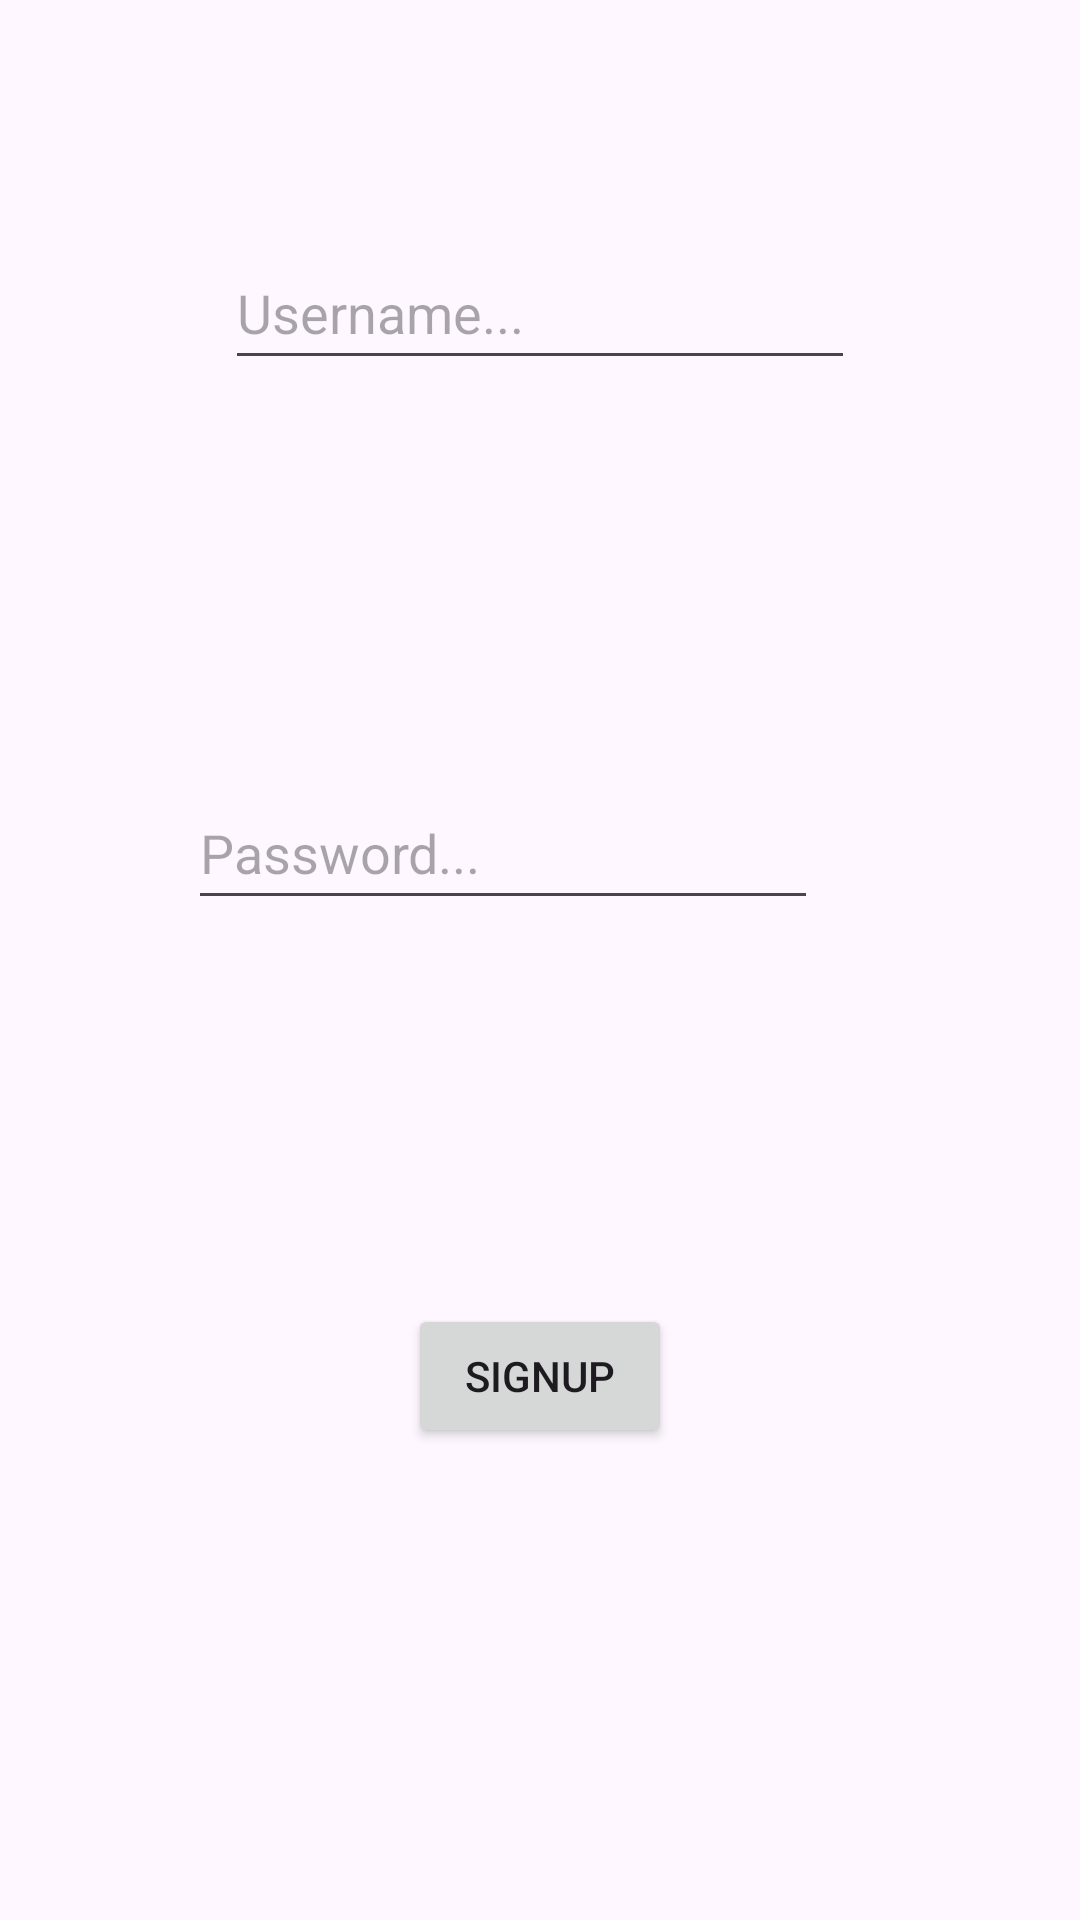

Write the Android layout XML for this screen, with the resource values it uses.
<!-- AndroidManifest.xml: application theme Theme.AddFragment -->
<!-- res/layout/fragment_task_signup.xml -->
<?xml version="1.0" encoding="utf-8"?>
<FrameLayout xmlns:android="http://schemas.android.com/apk/res/android"
    xmlns:app="http://schemas.android.com/apk/res-auto"
    xmlns:tools="http://schemas.android.com/tools"
    android:layout_width="match_parent"
    android:layout_height="match_parent"
    tools:context=".TaskSignupFragment">

    <androidx.constraintlayout.widget.ConstraintLayout
        android:layout_width="match_parent"
        android:layout_height="match_parent">

        <EditText
            android:id="@+id/etUsernameSignup"
            android:layout_width="wrap_content"
            android:layout_height="wrap_content"
            android:layout_marginTop="159dp"
            android:layout_marginBottom="66dp"
            android:ems="10"
            android:hint="Username..."
            android:inputType="text"
            android:minHeight="48dp"
            app:layout_constraintBottom_toTopOf="@+id/etPasswordSignup"
            app:layout_constraintEnd_toEndOf="parent"
            app:layout_constraintStart_toStartOf="parent"
            app:layout_constraintTop_toTopOf="parent" />

        <EditText
            android:id="@+id/etPasswordSignup"
            android:layout_width="wrap_content"
            android:layout_height="wrap_content"
            android:layout_marginTop="66dp"
            android:layout_marginEnd="100dp"
            android:layout_marginBottom="64dp"
            android:ems="10"
            android:hint="Password..."
            android:inputType="text"
            android:minHeight="48dp"
            app:layout_constraintBottom_toTopOf="@+id/btnSignup"
            app:layout_constraintEnd_toEndOf="parent"
            app:layout_constraintStart_toStartOf="@+id/etUsernameSignup"
            app:layout_constraintTop_toBottomOf="@+id/etUsernameSignup" />

        <Button
            android:id="@+id/btnSignup"
            android:layout_width="wrap_content"
            android:layout_height="wrap_content"
            android:layout_marginTop="64dp"
            android:layout_marginBottom="238dp"
            android:text="Signup"
            app:layout_constraintBottom_toBottomOf="parent"
            app:layout_constraintEnd_toEndOf="parent"
            app:layout_constraintStart_toStartOf="parent"
            app:layout_constraintTop_toBottomOf="@+id/etPasswordSignup" />
    </androidx.constraintlayout.widget.ConstraintLayout>
</FrameLayout>
<!-- resources referenced by this layout -->
<resources>
  <style name="Theme.AddFragment" parent="Base.Theme.AddFragment" />
  <style name="Base.Theme.AddFragment" parent="Theme.Material3.DayNight.NoActionBar">
          
          
      </style>
</resources>
